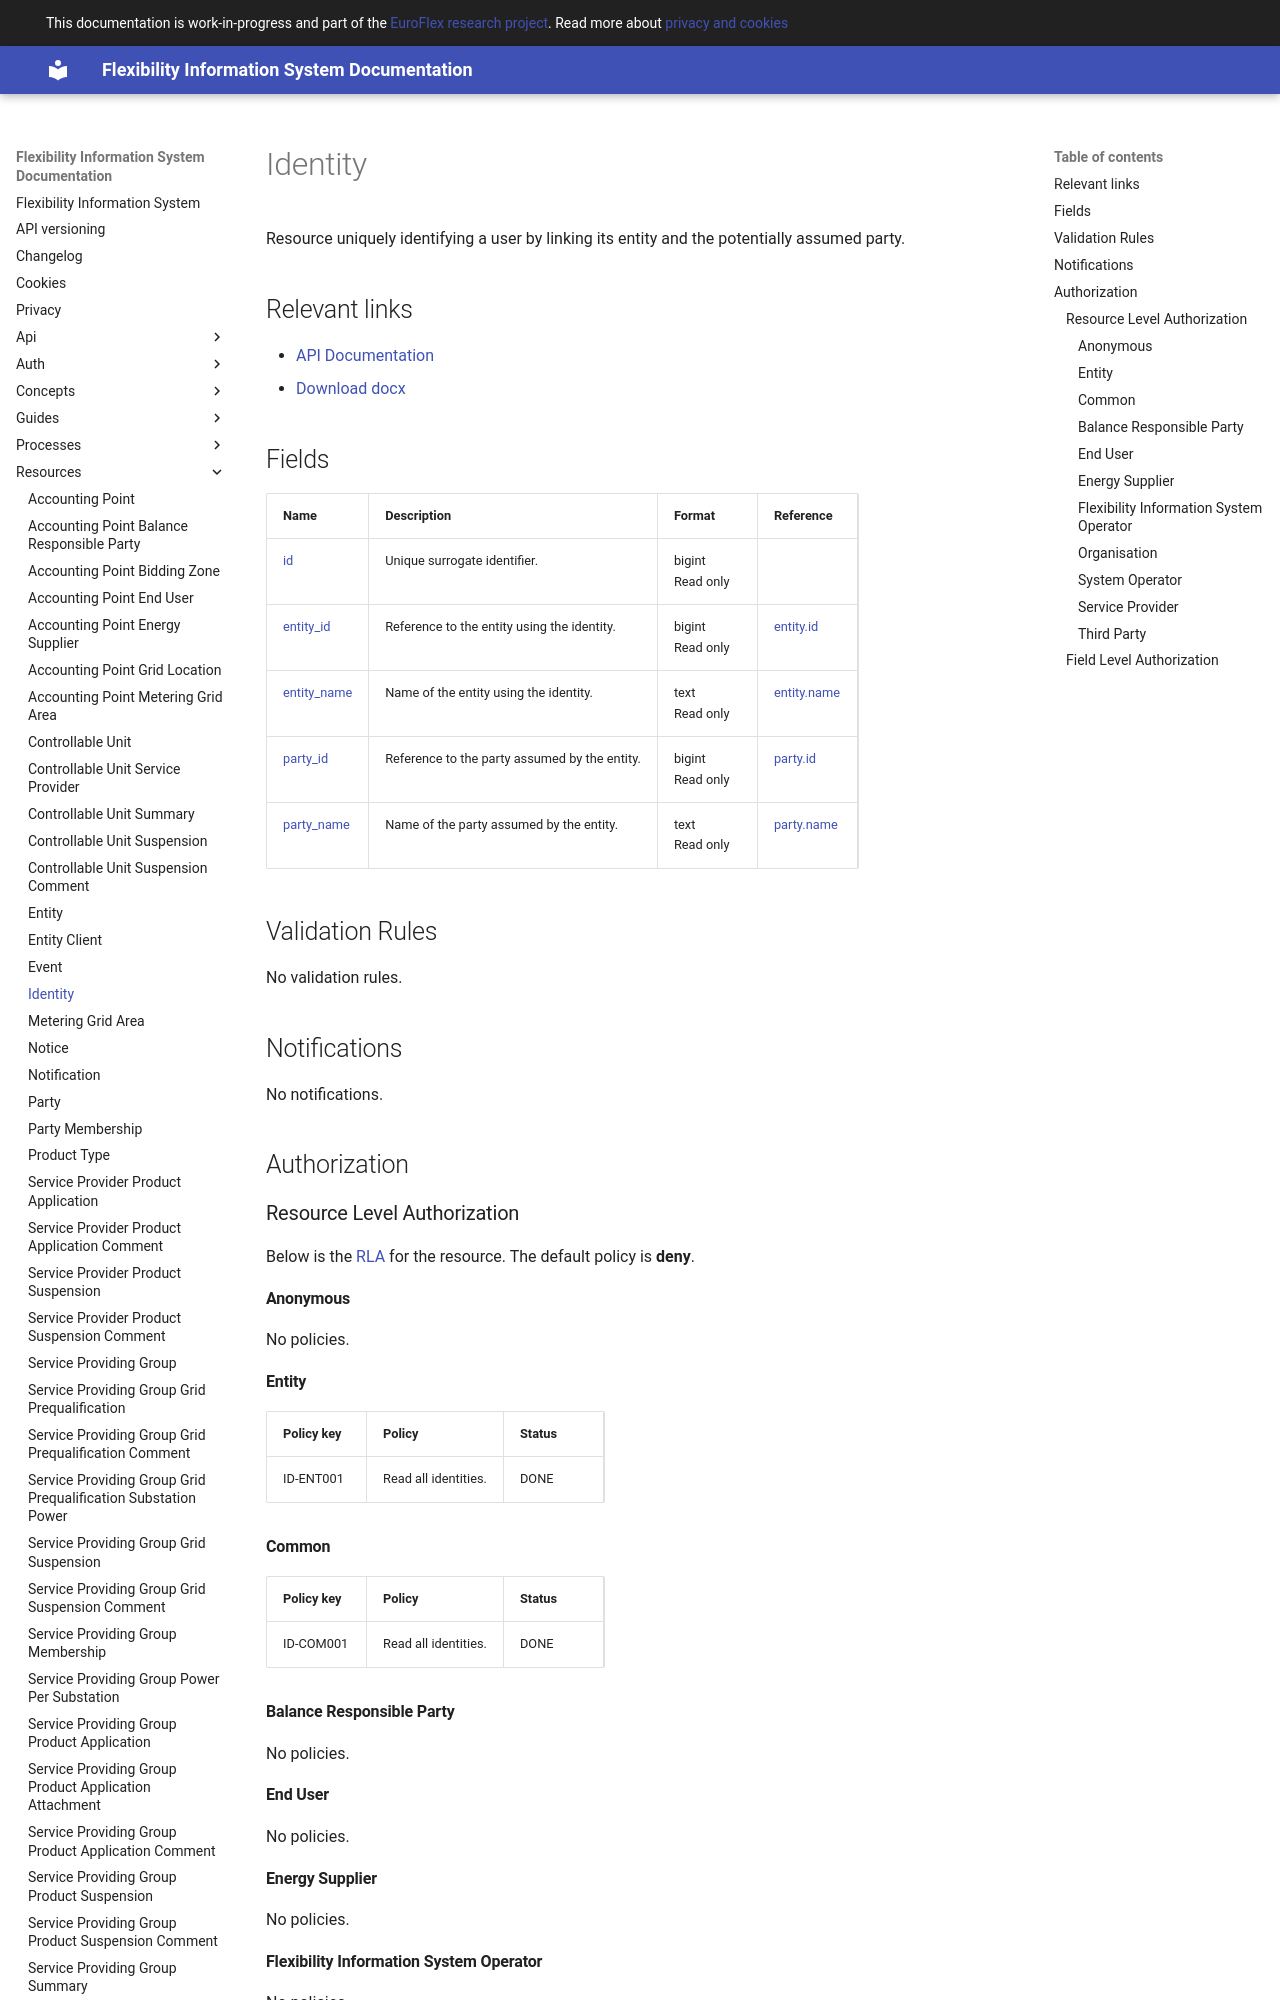

repository: elhub/flex-information-system · page: resources/identity/index.html · generator: mkdocs

# Identity

Resource uniquely identifying a user by linking its entity and the potentially
assumed party.

## Relevant links

* [API Documentation](../api/v1/index.html#/operations/list_identity)
* [Download docx](../download/identity.docx)

## Fields

| Name                                                                  | Description                                   | Format               | Reference                           |
|-----------------------------------------------------------------------|-----------------------------------------------|----------------------|-------------------------------------|
| <a name="field-id" href="#field-id">id</a>                            | Unique surrogate identifier.                  | bigint<br/>Read only |                                     |
| <a name="field-entity_id" href="#field-entity_id">entity_id</a>       | Reference to the entity using the identity.   | bigint<br/>Read only | [entity.id](entity.md#field-id)     |
| <a name="field-entity_name" href="#field-entity_name">entity_name</a> | Name of the entity using the identity.        | text<br/>Read only   | [entity.name](entity.md#field-name) |
| <a name="field-party_id" href="#field-party_id">party_id</a>          | Reference to the party assumed by the entity. | bigint<br/>Read only | [party.id](party.md#field-id)       |
| <a name="field-party_name" href="#field-party_name">party_name</a>    | Name of the party assumed by the entity.      | text<br/>Read only   | [party.name](party.md#field-name)   |

## Validation Rules

No validation rules.

## Notifications

No notifications.

## Authorization

### Resource Level Authorization

Below is the [RLA](../auth/authz-model.md#resource-level-authorization-rla)
for the
resource. The default policy is **deny**.

#### Anonymous

No policies.

#### Entity

| Policy key | Policy               | Status |
|------------|----------------------|--------|
| ID-ENT001  | Read all identities. | DONE   |

#### Common

| Policy key | Policy               | Status |
|------------|----------------------|--------|
| ID-COM001  | Read all identities. | DONE   |

#### Balance Responsible Party

No policies.

#### End User

No policies.

#### Energy Supplier

No policies.

#### Flexibility Information System Operator

No policies.
